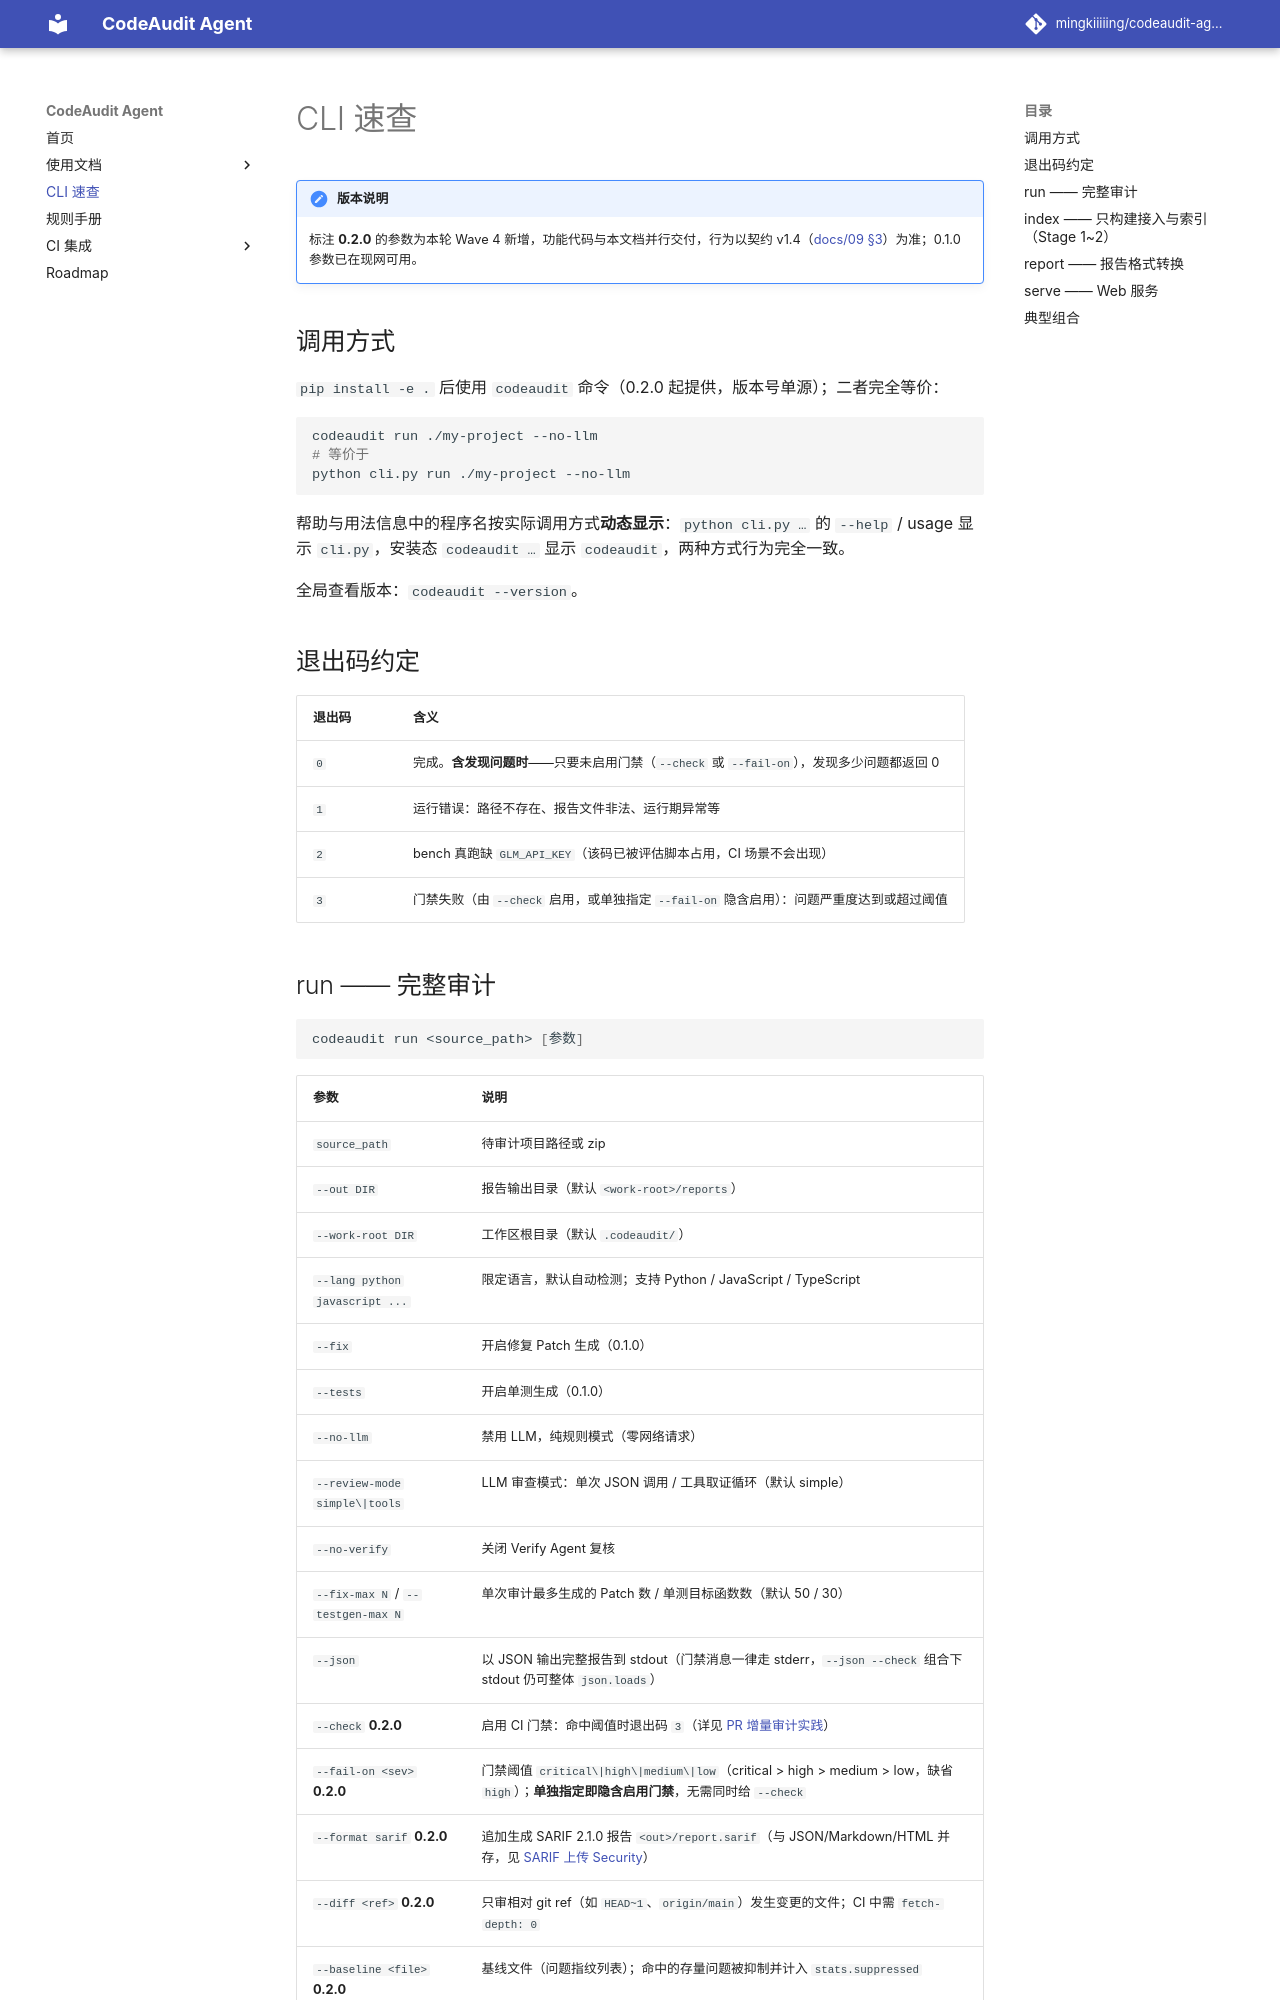

repository: mingkiiiiing/codeaudit-agent · page: cli/index.html · generator: mkdocs

# CLI 速查

!!! note "版本说明"

    标注 **0.2.0** 的参数为本轮 Wave 4 新增，功能代码与本文档并行交付，行为以契约 v1.4（[docs/09 §3](design/09-Wave4总体方案-开源生态对标.md)）为准；0.1.0 参数已在现网可用。

## 调用方式

`pip install -e .` 后使用 `codeaudit` 命令（0.2.0 起提供，版本号单源）；二者完全等价：

```bash
codeaudit run ./my-project --no-llm
# 等价于
python cli.py run ./my-project --no-llm
```

帮助与用法信息中的程序名按实际调用方式**动态显示**：`python cli.py …` 的 `--help` / usage 显示 `cli.py`，安装态 `codeaudit …` 显示 `codeaudit`，两种方式行为完全一致。

全局查看版本：`codeaudit --version`。

## 退出码约定

| 退出码 | 含义 |
|---|---|
| `0` | 完成。**含发现问题时**——只要未启用门禁（`--check` 或 `--fail-on`），发现多少问题都返回 0 |
| `1` | 运行错误：路径不存在、报告文件非法、运行期异常等 |
| `2` | bench 真跑缺 `GLM_API_KEY`（该码已被评估脚本占用，CI 场景不会出现） |
| `3` | 门禁失败（由 `--check` 启用，或单独指定 `--fail-on` 隐含启用）：问题严重度达到或超过阈值 |
